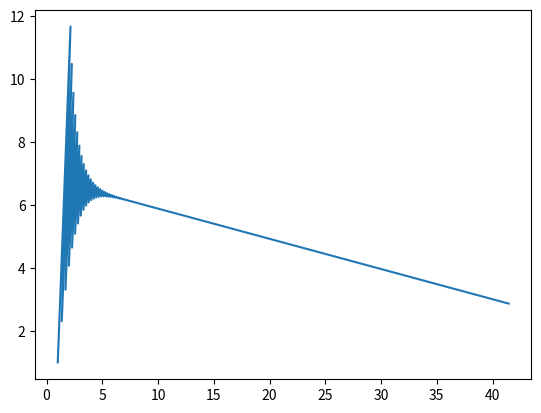

This chart was generated by the following Python code:
import numpy as np


# 定义损失的数
def J(beta):
    return np.sum((X @ beta - y) ** 2) / n


# 定义计算梯度的函数
def gradient(beta):
    return X.T @ (X @ beta - y) / n * 2


# 1.定义数据
X = np.array([[5], [8], [10], [12], [15], [3], [7], [9], [14], [6]])  # 自变量，每周学习时长
y = np.array([[55], [65], [70], [75], [85], [50], [60], [72], [80], [58]])  # 因变量，数学考试成绩

n = X.shape[0]

# 2.数据处理，X增加一列1
X = np.hstack((np.ones((n, 1)), X))

# 3.初始化参数以及超参数
alpha = 0.01
iter = 10000

beta = np.array([[1], [1]])

# 定义列表。保存参数变化轨迹
beta0 = []
beta1 = []

# 重复迭代
# for i in range(iter):
while (np.abs(grad := gradient(beta)) > 1e-10).any() and (iter := iter - 1) >= 0:
    beta0.append(beta[0, 0])
    beta1.append(beta[1, 0])
    # 4.计算梯度
    # grad = gradient(beta)
    # 5.更新参数
    beta = beta - alpha * grad
    # 每选代10轮打印一次当前的参数值和损失值
    if iter % 10 == 0:
        print(f'beta: {beta.reshape(-1)}\tJ: {J(beta)}')
print(iter)

# 画图
import matplotlib.pyplot as plt

plt.plot(beta0, beta1)
plt.show()
